2-way image classification set "dataset_segmented" from GitHub (Suneesh-Vinayaga/pneumonia-detection); label vocabulary: normal, pneumonia.

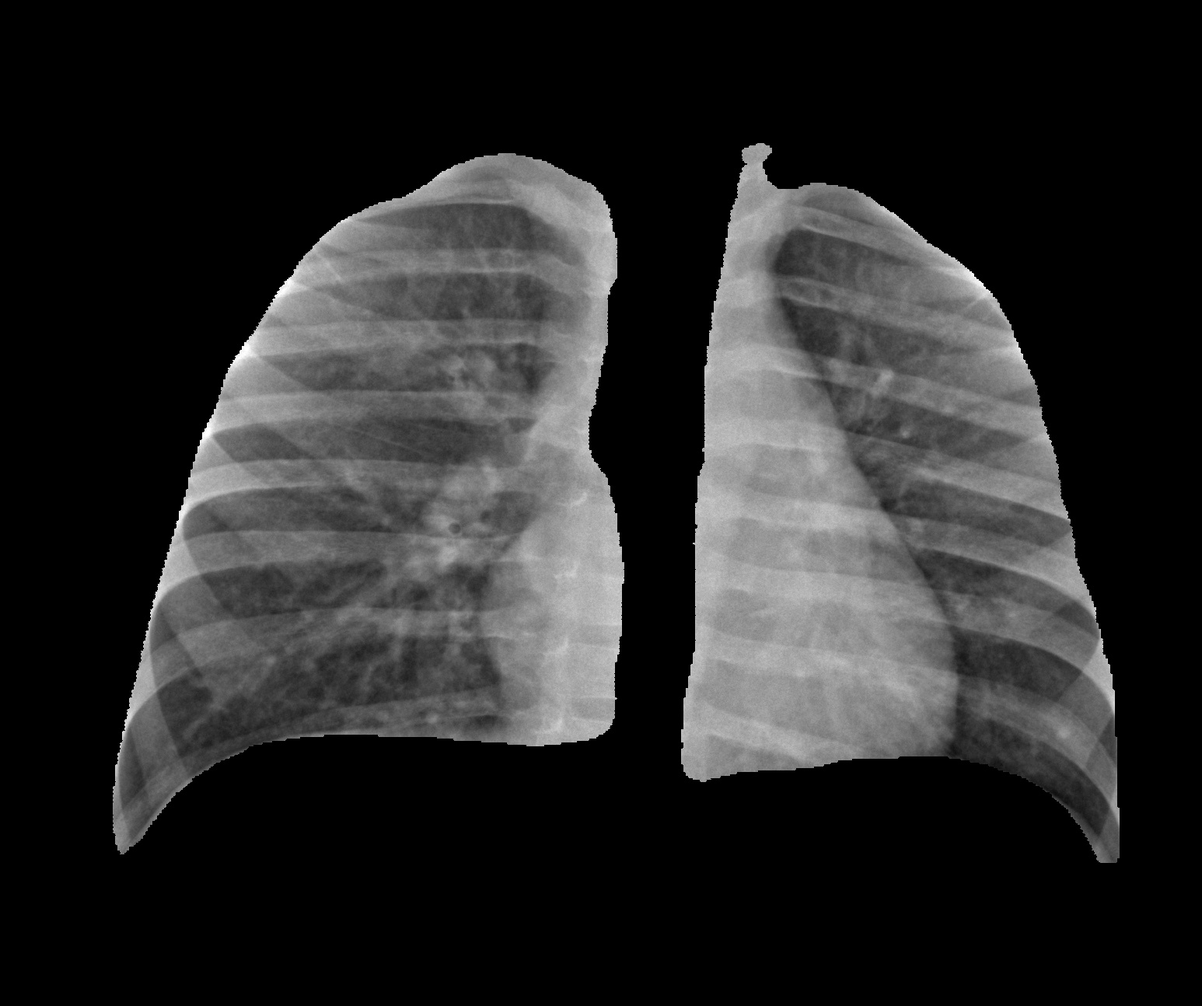
Label: normal

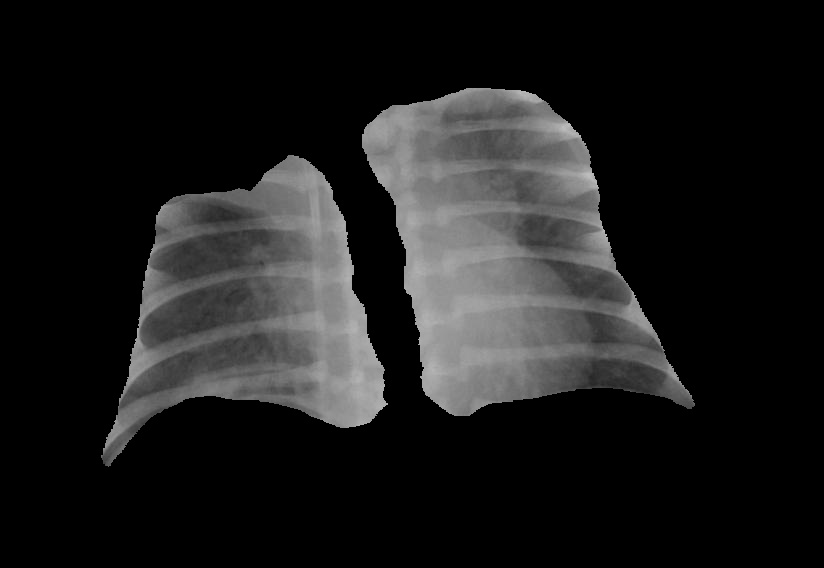
Label: pneumonia

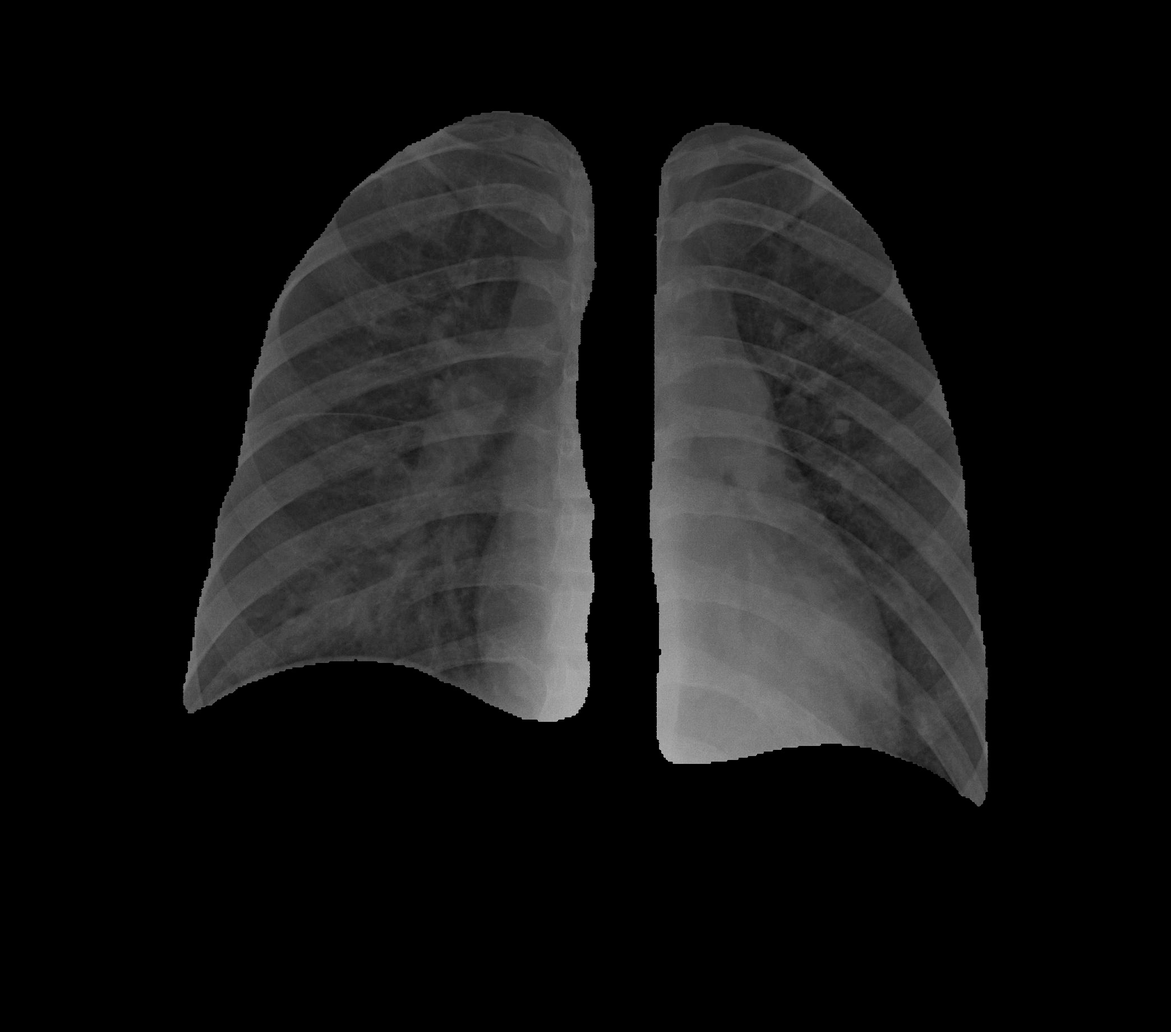
Label: pneumonia

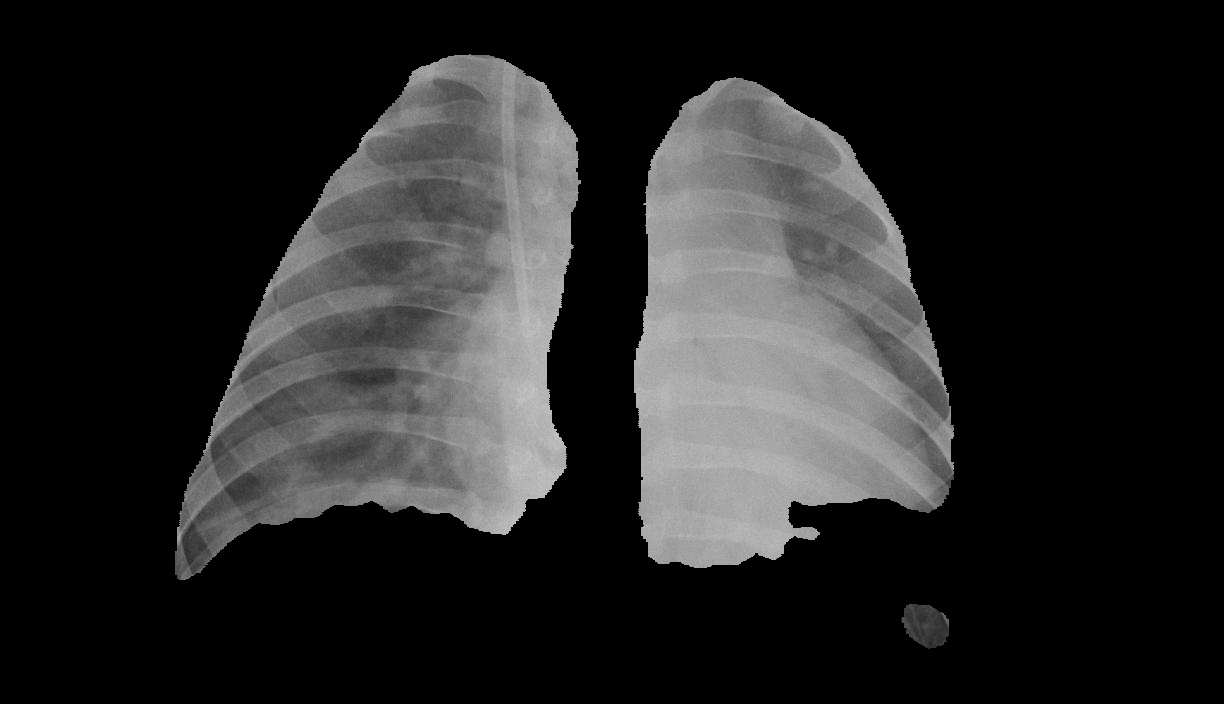
Label: pneumonia

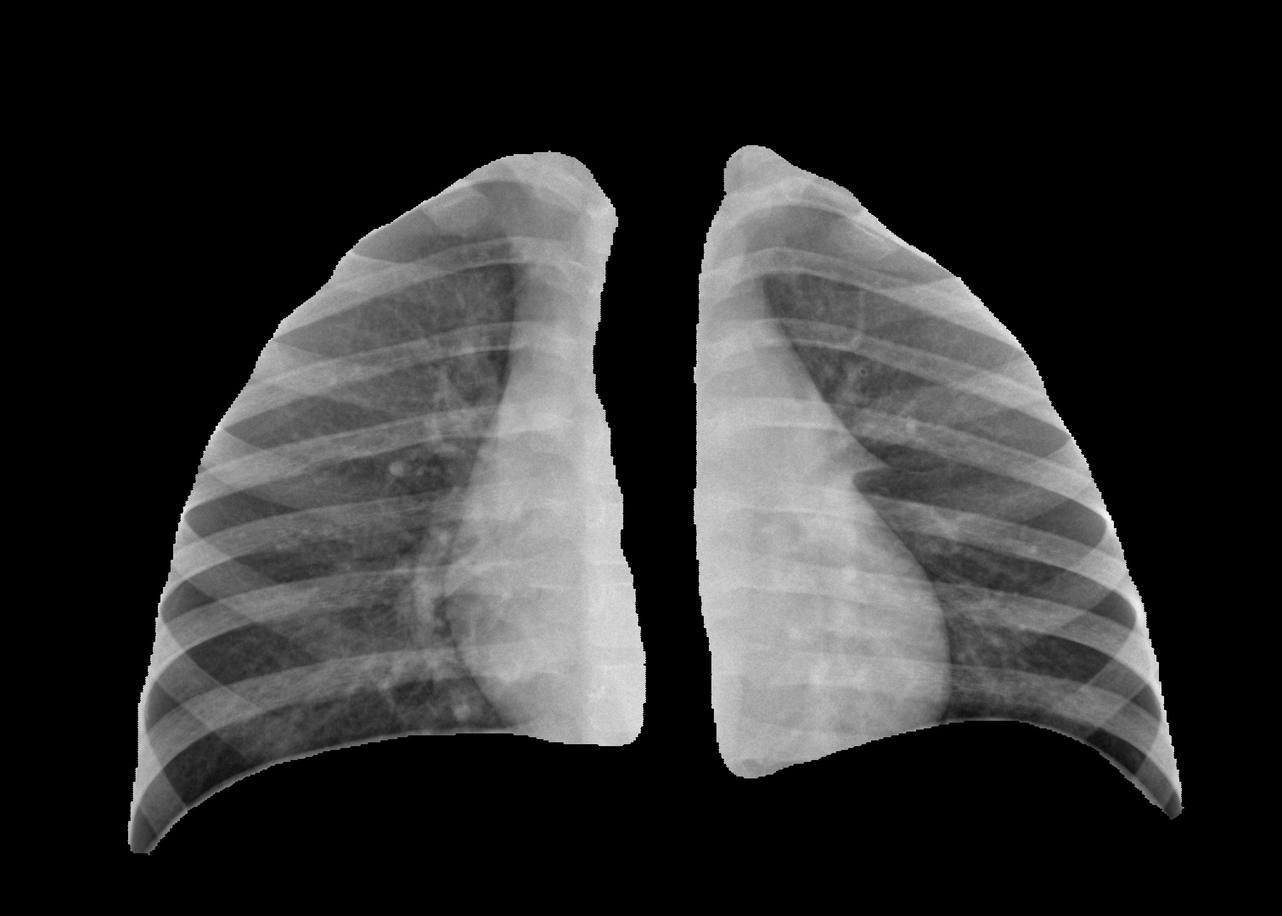
Label: normal

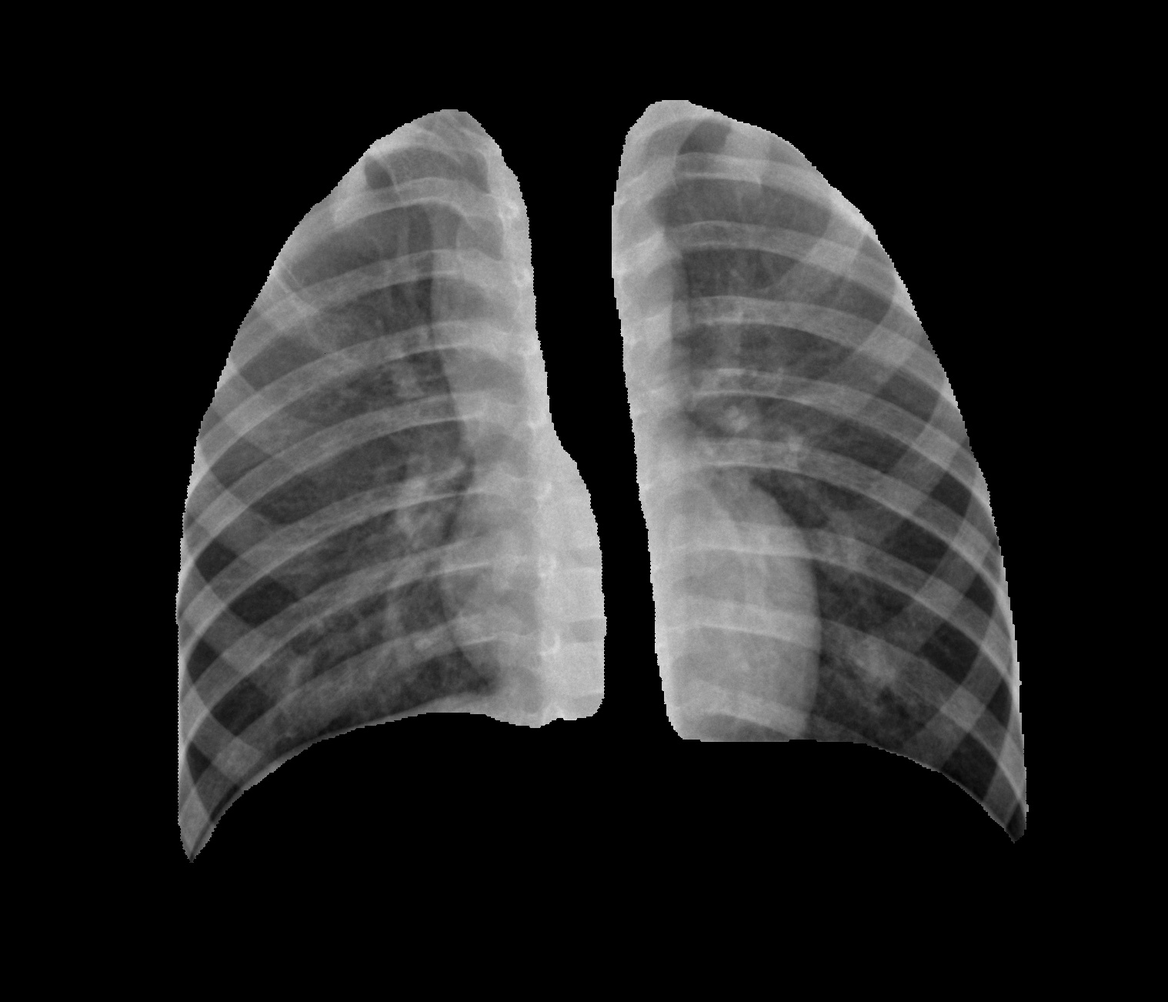
Label: normal
